Run: headless pygame with SDL's dummy video driver; simulated clock (each Clock.tick advances the game by its frame time, no real sleeping); random seed 0; keys injected as events and as key.get_pressed() state; no mouse input.
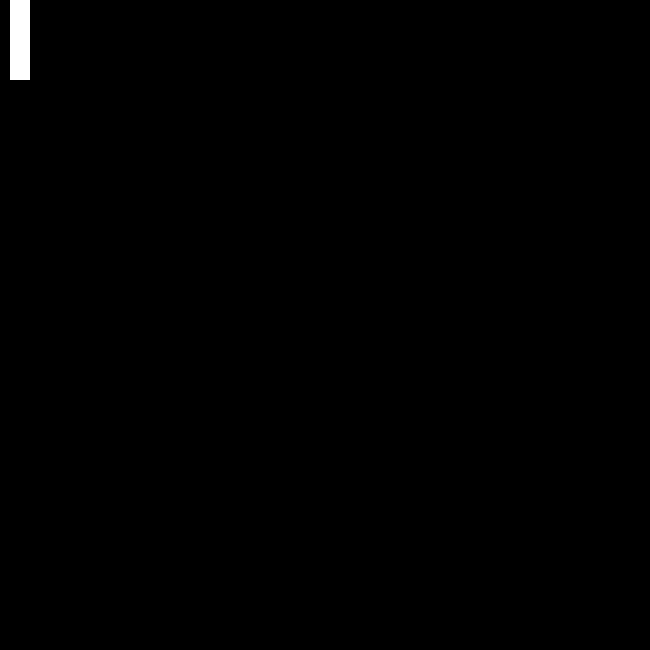
Frame 1 of 4 · flips 1–60 · no input
Frame 2 of 4 · flips 61–180 · tapped SPACE, RETURN · held RIGHT (→), D · screen unchanged from frame 1, image omitted
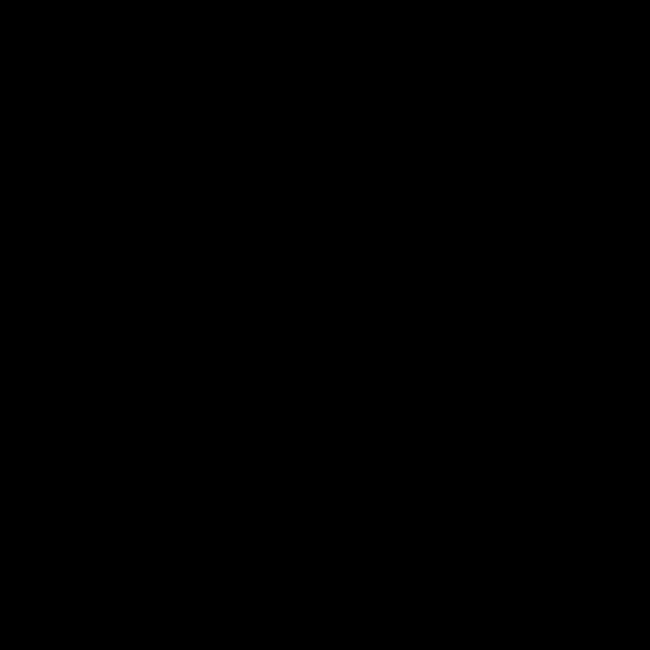
Frame 3 of 4 · flips 181–300 · held DOWN (↓), S
Frame 4 of 4 · flips 301–420 · held LEFT (←), A, UP (↑), W · screen same as frame 1, image omitted

The pygame program that drew these frames:

import pygame
from pygame.locals import *
from sys import exit
import random




pygame.init()

width = 650
height = 650
screen = pygame.display.set_mode((width, height))
clock = pygame.time.Clock()
running = True



def player1( pos_y = 0):
    player_pos = (10 , pos_y,20,80)
    player_1 = pygame.draw.rect(screen, (255,255,255),player_pos, 40)
    return player_1

player_1_position_y = 0



def ball(x,y):
    ball_pos = (x,y)
    ball = pygame.draw.circle(screen, (255,255,255), ball_pos, 10)
    return ball

x = 0
y = 0

direction = True

while running:
    
    # poll for events
    # pygame.QUIT event means the user clicked X to close your window
    for event in pygame.event.get():
        if event.type == pygame.QUIT:
            running = False
  
    if pygame.key.get_pressed()[K_w]:
        player_1_position_y = player_1_position_y + 10
        
    if pygame.key.get_pressed()[K_s]:
        player_1_position_y = player_1_position_y - 10
        
    screen.fill("black")
    player = player1(player_1_position_y)

    
    if direction == True:
        x += 1
        y += 1
    else:
        x -= 1
        y -= 1
        
    
    ball_ = ball(x,y)
    
    if ball_.colliderect(player):
        direction = False
            
        
        
        x = player_1_position_y
        print("colidiu") 
 
 
    pygame.display.flip()

    dt = clock.tick(60)

pygame.quit()
